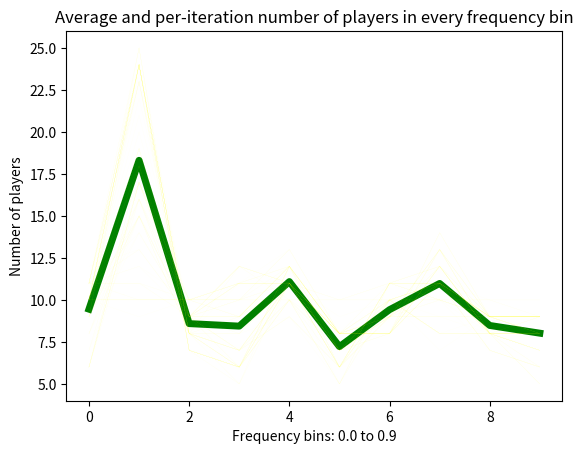

This figure's Python source:

'''
Code objective:
1. Understand how the cost and value of an assignment affect the student's submission rate (approximated by evolution of f) - by varying V,C (relative values)
2. Understand how the theeshold "l" affects student feedback submission rate
'''
from random import randint
import numpy as np #for random.permutation
import logging as log
import math as m

log.basicConfig(
    filename='results.TEXT',
    level=log.DEBUG,
    format=' %(message)s',
    filemode='w')
    #format='%(asctime)s - %(levelname)s - %(message)s')
#log.debug('This is a log message.')

log.info("**************************")

'''
TODOS: Performance
1. maybe use numpy, scipy for array operations
2. using many small fucntions for useless work (like "round") - eliminate smartly

TODOS: Readability
1. Have clear metrics variables - and named so
2. Remove all variables not being used
3. #TODO-use multiline comments preserving indentation - not fixing it right now

TODOS: Correctness:
1. TODO-ensure all default values are not crappy or wrong

TODOS: For fun
1. Write a functional version eliminatng ALL the global variables
2.

'''
#*******************************
NUM_ITERATIONS = 100
N = 100 #number of players
k = 10 #number of folks receiving feedback

#threshold to decide whether you will see feedbacks or not
l = 1

#*****************
#Setting up frequency, cost, value arrays

#frequency of providing feedback
f = [0.00] * N
#cost of providing feedback fpr "i"th player
c = [0] * N
#value of feedback of "i"th player
v = [0] * N
#payoff_value for players
payoff = [0] * N

#if using constant values for Cost and Value of feedback for all players
C = 1
V = 100

#populate all the values above
for i in range(0,N):
#TODO-this f[i] expression is way too complicated, but lazy
    f[i] = round(m.floor((i)*10.0/N)*(0.1),1) #hack to ensure fractional part is taken
    log.debug(f[i])
    c[i] = C
    v[i] = V

#count of how many feedbacks has "i"th player received
count = [0] * N
#value of feedbacks received by "i"th player
value = [0.00] * N
#cost incurred by "i"th in providing feedback
cost = [0.00] * N

#TODO-remove all variables not being used
#Store sum of payoffs and people kicked out to see correlations
sums_all = [0] * NUM_ITERATIONS
kicked_all = [-1] * NUM_ITERATIONS
replacers = [-1] * NUM_ITERATIONS
final_freq_matrix = [-1] * NUM_ITERATIONS
for i in range(0,NUM_ITERATIONS):
    final_freq_matrix[i] = [-1] * N

#***********************

#Metrics used
metric_pass_l_threshold = [0] * NUM_ITERATIONS
metric_fail_l_threshold = [0] * NUM_ITERATIONS


#*******

#Create a matrix of who gives feedback to whom - To preseve the condition that everyone receives just as many feedbacks
#k*n matrix, so, i-th column denotes who receives feedback from i-th player
#Conditions: 1. Player cannot give feedback to self 2.In one round, any player should only receive k feedbacks (fromk unique players)
#TODO-need to meet these conditions
feedback_matrix = [-1] * k
for i in range(0,k):
    feedback_matrix[i] = [-1] * N

for i in range(0,k):
    for j in range(0,N):
        feedback_matrix[i][j] = j
    #v print feedback_matrix[i]

log.info("####")

feedback_flag = -1  #a value of 1 denotes that the list needs to be repermuted
def create_feedback_matrix():
#creates
    for i in range(0,k):
        feedback_flag=1
        while(feedback_flag==1):
            feedback_matrix[i] = np.random.permutation(N)
            #print "permuuuuuu", feedback_matrix[i]
    #TODO-check if same number has been assigned by chance
            for jj in range(0,N):
    #TODO-ensure that you dont give feedback to same player across rounds
    #TODO-this  wrong feedbakc matrix crap needs to be fixed
                cur_list = [-1] * (i+1)
                for iii in range(1,i+1):
                    cur_list[iii] = feedback_matrix[iii-1][jj] #this list contains the elements chosen for the same player so far
                #v print "!!!!!!!"
                bool_check = feedback_matrix[i][jj] in cur_list
                #v print cur_list, feedback_matrix[i][jj], bool_check

                #v print "!!!!!"
                if((feedback_matrix[i][jj]==jj) or bool_check): #jj player cannot provide feedback to itself
                    #v print bool_check
                    feedback_flag=1
                else:
                    feedback_flag=0
log.info("$$$$")

#Main loop in which a new feedback matrix is created for every iteration
for ii in range(0,NUM_ITERATIONS):
    ##print "ITERATION ##########", ii
    create_feedback_matrix() #create new feedback matrix for every iteration
    #All the smartness is in create_feedback_matrix - I shouldnt need to do any checks below
    for i in range(0,N): #for every player, decide whom would it give feedback to
        #chosen_few = [-1] * k #choose k number of recipients randomly to provide feedback to
        for j in range(0,k):
            chosen = feedback_matrix[j][i] #TODO-clean this code, just lazy
            #chosen_few[j] = chosen
            count[chosen]+=1 #increment number of feedback received by chosen
            value[chosen]+=f[i]*v[i] #increment value of feedbacks received by chosen
            cost[i] += c[i]*f[i]#cost incurred to "i"th player in providing feedback
            #print count[chosen], value[chosen], cost [i], "count, value, cost new"
        #v print i, "   ", chosen_few
    #print feedback_matrix

    #TODO - all the above need to be reset to zero at the end of loop and beginning of next step

    # randomly selecting player to die
    die_player = randint(0,N-1)
    sum_p = 0

    #calculating payoff values in payoff[i]
    for i in range(0,N):
        payoff[i] = value[i] - cost[i]
        if (cost[i] >= l):
            #then the player crosses our threshold of providing feedback
            metric_pass_l_threshold[ii] +=1
        else:
            metric_fail_l_threshold[ii] += 1
        sum_p += payoff[i]
    ##print "number of players who passed and failed threshold are", metric_pass_l_threshold[ii], metric_fail_l_threshold[ii]


    #TODO-fix sum_p when you account for taking out die_player from the distribution
    #sum_p = sum_p - p[die_player] #take die_player out of probability distribution
    ##print sum_p, "<-- sum_p"


#TODO-following three lines are redundant
    #f[die_player] = 0
    #c[die_player] = 0
    #v[die_player] = 0


    #choosing new die_player using a prob distribution over existing players
    #TODO-not doing it entirely correctly now, since the two end points (min and max) have almost no chance of being chosen - How to fix
    #Payoffs can be negative: implies that the number line needs to be chosen wisely
    min = 0
    max = 0
    ##log.debug("printing payoffs")
    for i in range(0,N):
        if(i!=die_player):
            if payoff[i]<payoff[min]:
                min = i
            if payoff[i]>payoff[max]:
                max = i
        ##log.debug(payoff[i])
    #l log.debug("max and min payoffs are")
    #l log.debug("'{0}', '{1}'".format(payoff[max], payoff[min]))
    #Now we have the players with min and max payoffs, so divide up the number line

    #TODO-just crapy hacky code - need to get graphs
    payoff_max = payoff[max]
    payoff_min = payoff[min]

    #modify payoff matrix itself to keep things easy - also recompute sum_p (since it clearly changes)
    sum_p = 0
    for i in range(0,N):
        payoff[i] -= payoff_min
        sum_p += payoff[i]

    #l log.debug("new_shifted_payoff")
    #l log.debug(payoff)

    #TODO-currently the dist_array includes the current die_player, this needs to be tweaked out - but it's okay right now  - easy to fix
    distr_array = [0] * N #this array stores the end-point for ith player to be chosen
    distr_array[0] = payoff[0]
    for i in range(1,N):
        distr_array[i] = payoff[i] + distr_array[i-1]

    #TODO-check that the dist_array impl is right
    ##print "distr_array is ", distr_array

    #check to see if distr_array is correct - this should match wiht payoff matrix values
    #for i in range(0,N-1):
     #   print distr_array[i+1] - distr_array[i]

    #now get a random number in the range of the number line (0,sum_p) and see where it falls and chose die_player_new accordingly
    #die_player_new is basically one of the alie players who will replace die_player
    toss = randint(0,int(sum_p))
    ##print "toss is", toss
    die_player_new = -1
    for i in range(0,N):
        if toss < distr_array[i]:
            die_player_new = i
            break
    #assign the die_player the chosen guys value
    f[die_player] = f[die_player_new]
    c[die_player] = c[die_player_new]
    v[die_player] = v[die_player_new]

    #now we have our new die_player
    #v print f[die_player], c[die_player], v[die_player], p[die_player], "details of die_player now"
    ####log.debug("'{0}'".format(f), "entire freuqnecy array")
    #print count, "entire count array"

    #now, clear out the values for next iteration
    #TODO-maybe we want to store the round by round details - think?
    for i in range(0,N):
        value[i] = 0.0
        cost[i] = 0.0
        count[i] = 0.0

    sums_all[ii] = sum_p
    kicked_all[ii] = die_player
    replacers[ii] = die_player_new
    for xx in range(0,N):
        final_freq_matrix[ii][xx] = f[xx]
    #final_freq_matrix[ii] = f
    log.info("'{0}'".format(final_freq_matrix[ii]))


log.debug(metric_pass_l_threshold)
log.debug(metric_fail_l_threshold)
log.debug(final_freq_matrix)
log.debug("----")

for i in range(0,NUM_ITERATIONS):
    log.debug("'{0}', '{1}'".format(i, sums_all[i])) #(i, sums_all[i])
    log.debug("'{0}', '{1}'".format(kicked_all[i], replacers[i]))
    log.debug("'{0}'".format(final_freq_matrix[i]))
    #print " |"
    #print " |"
    #print "\ /"


#************
#Plots
import matplotlib.pyplot as pyplot
x = [-1] * NUM_ITERATIONS
for i in range(0,NUM_ITERATIONS):
    x[i] = i

##pyplot.plot(x,metric_pass_l_threshold)
#pyplot.show()
##pyplot.savefig('l='+str(l)+',V='+str(V)+',ITER='+str(NUM_ITERATIONS)+'.png')

#TODO-freq_bars depend upon number "k" - DO NOT FORGET
freq_bars = [0] * NUM_ITERATIONS
for i in range(0,NUM_ITERATIONS):
    freq_bars[i] = [0] * k

#print final_freq_matrix
#print freq_bars

#Plots for frequency
for ii in range(0,NUM_ITERATIONS):
    for j in range(0,N):
        #print int(final_freq_matrix[ii][j]*k)
        freq_bars[ii][int(final_freq_matrix[ii][j]*k)] += 1
#print freq_bars

#to plot this
#TODO-show error bars/variance,
#currently only showing average
avg_freq = [0] * k
for i in range(0,k):
    for j in range(0,NUM_ITERATIONS):
        avg_freq[i] += freq_bars[j][i]
    avg_freq[i] *= 1.0/NUM_ITERATIONS  #Again, float hack

##print avg_freq
##print sum(avg_freq)

x_k = [-1] * k
for i in range(0,k):
    x_k[i] = i

pyplot.plot(x_k,avg_freq, color='green', linewidth="5.0")
pyplot.xlabel("Frequency bins: 0.0 to 0.9")
pyplot.ylabel("Number of players")
pyplot.title("Average and per-iteration number of players in every frequency bin")
#print freq_bars
for i in range(0,NUM_ITERATIONS):
    pyplot.plot(x_k, freq_bars[i], color='yellow', linewidth="0.01", linestyle='dashed')
#pyplot.plot(x_k,freq_bars[0])
#pyplot.plot(x_k,freq_bars[1])
pyplot.savefig("images_a1l.png")

#pyplot.save("hashfail.png")
